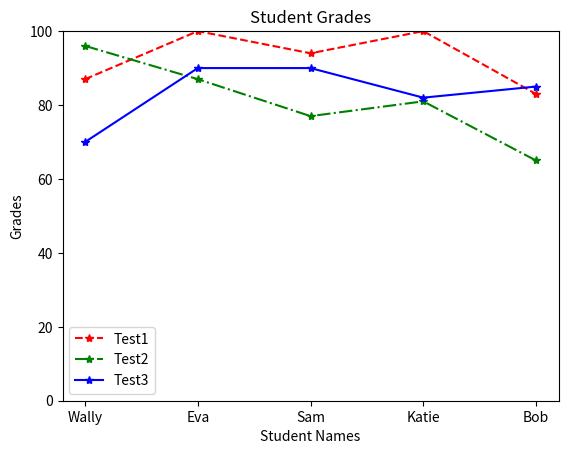

Here is the Python script that generated this plot:
import matplotlib.pyplot as plt
import pandas as pd
import numpy as np

grades_dict = {'Wally': [87, 96, 70], 'Eva': [100, 87, 90], 'Sam': [
    94, 77, 90], 'Katie': [100, 81, 82], 'Bob': [83, 65, 85]}

grades = pd.DataFrame(grades_dict)


plt.ylim(0, 100)

plt.plot(grades.T.iloc[:, 0:1], color='red', linestyle='--', marker='*',
         markerfacecolor='red', markersize=6, label='Test1')

plt.plot(grades.T.iloc[:, 1:2], color='green', linestyle='-.', marker='*',
         markerfacecolor='green', markersize=6, label='Test2')

plt.plot(grades.T.iloc[:, 2:], color='blue', linestyle='-', marker='*',
         markerfacecolor='blue', markersize=6, label='Test3')


plt.title("Student Grades")
plt.xlabel("Student Names")
plt.ylabel("Grades")
plt.legend()
plt.show()
